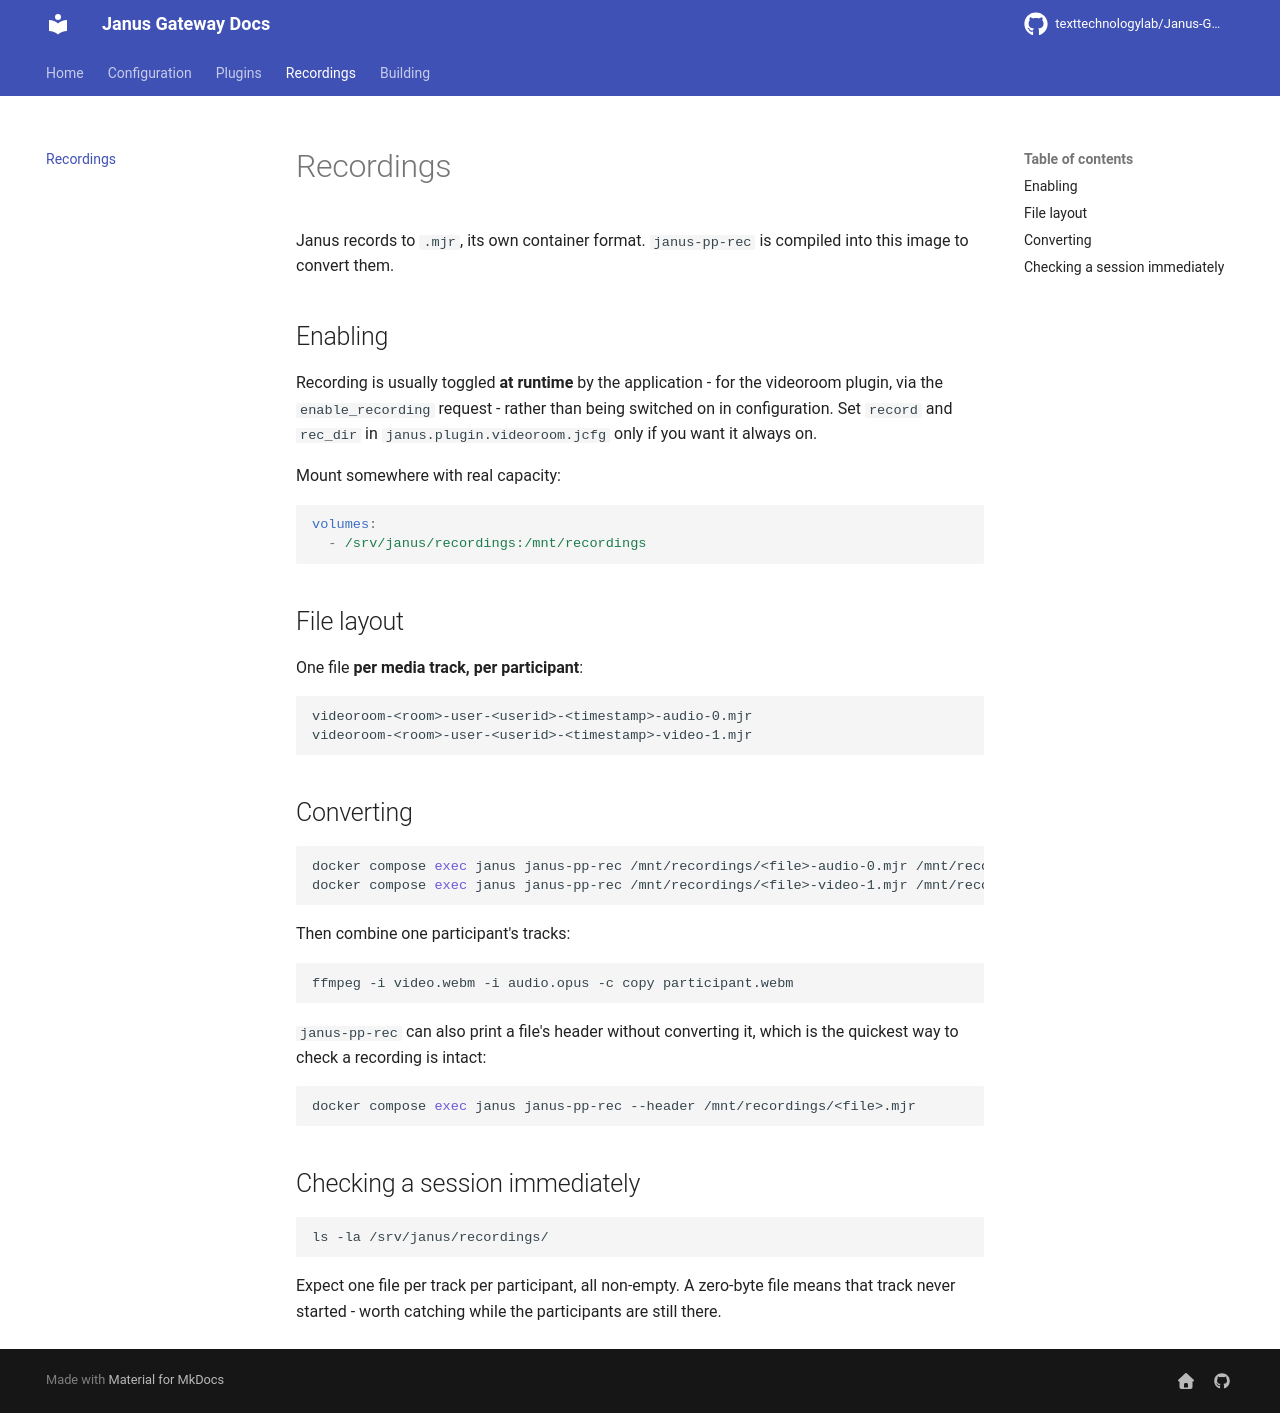

repository: texttechnologylab/Janus-Gateway · page: recordings/index.html · generator: mkdocs

# Recordings

Janus records to `.mjr`, its own container format. `janus-pp-rec` is compiled
into this image to convert them.

## Enabling

Recording is usually toggled **at runtime** by the application - for the
videoroom plugin, via the `enable_recording` request - rather than being switched
on in configuration. Set `record` and `rec_dir` in
`janus.plugin.videoroom.jcfg` only if you want it always on.

Mount somewhere with real capacity:

```yaml
volumes:
  - /srv/janus/recordings:/mnt/recordings
```

## File layout

One file **per media track, per participant**:

```
videoroom-<room>-user-<userid>-<timestamp>-audio-0.mjr
videoroom-<room>-user-<userid>-<timestamp>-video-1.mjr
```

## Converting

```bash
docker compose exec janus janus-pp-rec /mnt/recordings/<file>-audio-0.mjr /mnt/recordings/audio.opus
docker compose exec janus janus-pp-rec /mnt/recordings/<file>-video-1.mjr /mnt/recordings/video.webm
```

Then combine one participant's tracks:

```bash
ffmpeg -i video.webm -i audio.opus -c copy participant.webm
```


`janus-pp-rec` can also print a file's header without converting it, which is the
quickest way to check a recording is intact:

```bash
docker compose exec janus janus-pp-rec --header /mnt/recordings/<file>.mjr
```

## Checking a session immediately

```bash
ls -la /srv/janus/recordings/
```

Expect one file per track per participant, all non-empty. A zero-byte file means that
track never started - worth catching while the participants are still there.
